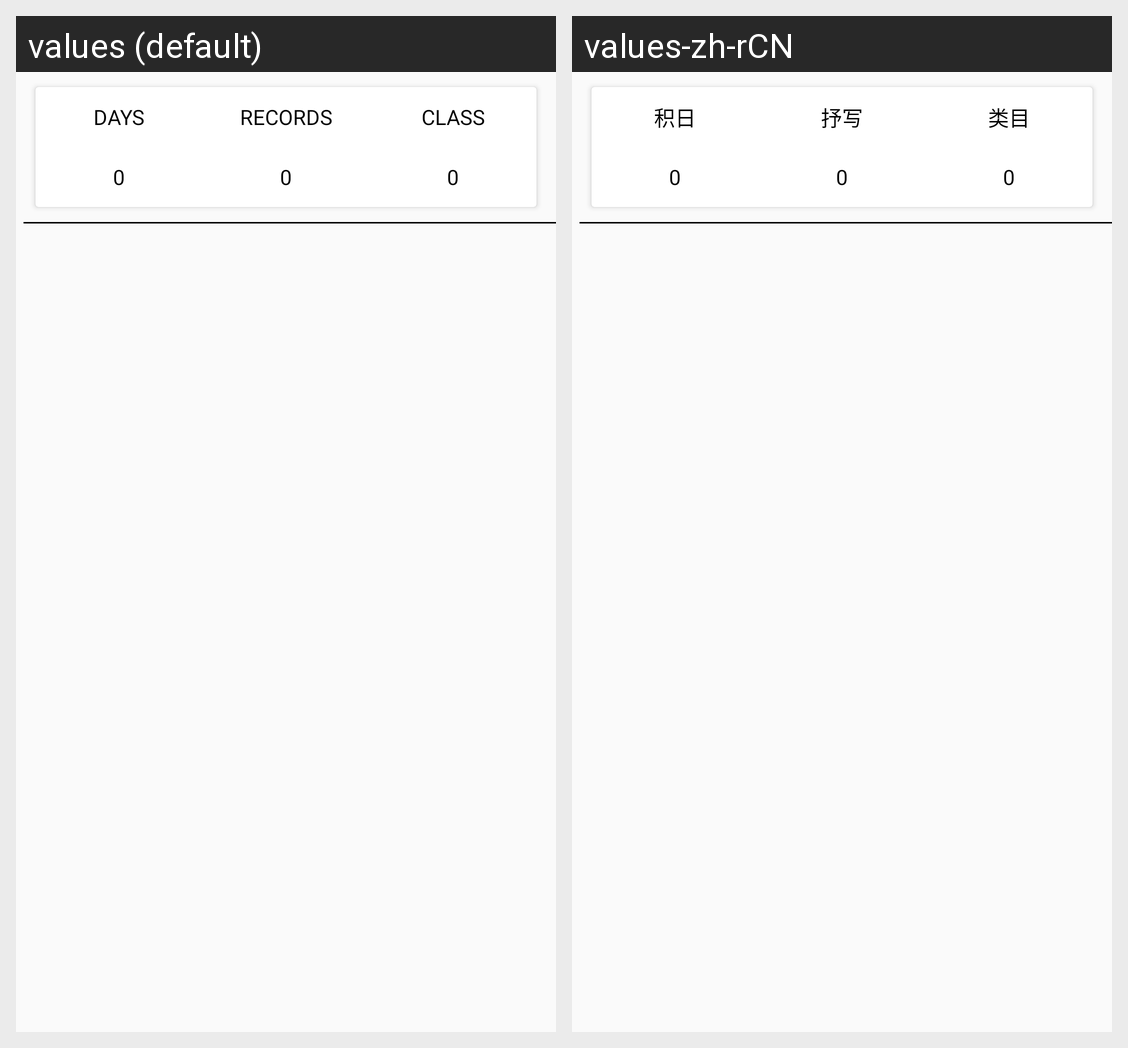

Strings drawn on this Android screen and how each of the app's shown locales translates them:
Android screen res/layout/fragment_main.xml rendered under 2 locales, left to right: values (default), values-zh-rCN. Device: Nexus 5 (rendered at 1080×1920; each locale shown at half size, 540×960, under a caption strip naming it); theme AppTheme.NoActionBar.
Strings drawn on this screen, with the default value and each locale's value (text and hints the layout hard-codes, and strings that could not be matched under every locale, appear in the picture but are not listed):

the_days
  values: DAYS
  values-zh-rCN: 积日

the_sum
  values: RECORDS
  values-zh-rCN: 抒写

class_sum
  values: CLASS
  values-zh-rCN: 类目

default_number
  values: 0
  values-zh-rCN: 0
